10-way image classification set "new_images_split" from GitHub (AdiArtifice/Music-Genre-Classification); label vocabulary: blues, classical, country, disco, hip-hop, jazz, metal, pop, reggae, rock.

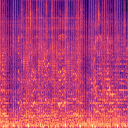
Label: rock

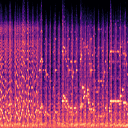
Label: jazz

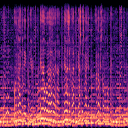
Label: blues

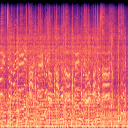
Label: metal

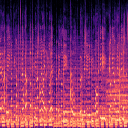
Label: country

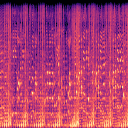
Label: disco
